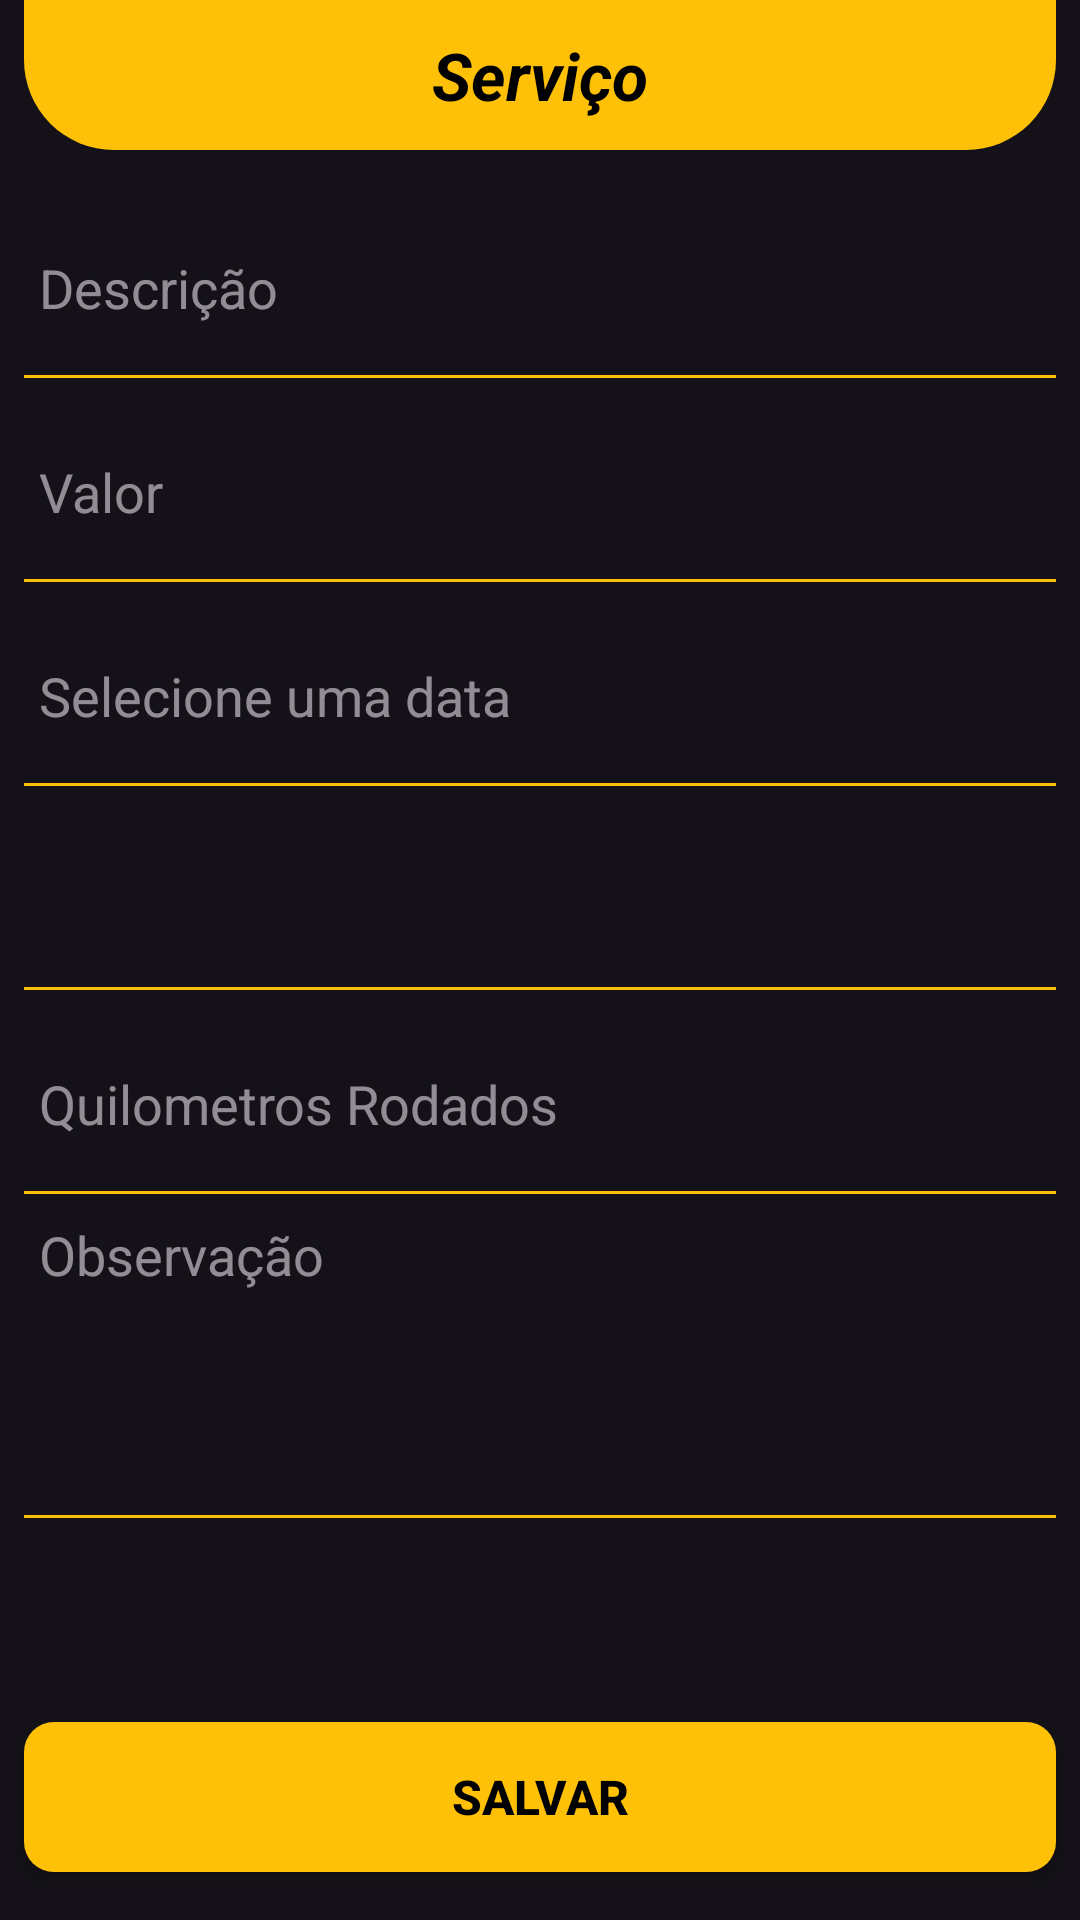

Write the Android layout XML for this screen, with the resource values it uses.
<!-- AndroidManifest.xml: application theme Theme.Bicicreta -->
<!-- res/layout/activity_cadastro_servico.xml -->
<?xml version="1.0" encoding="utf-8"?>
<androidx.constraintlayout.widget.ConstraintLayout xmlns:android="http://schemas.android.com/apk/res/android"
    xmlns:app="http://schemas.android.com/apk/res-auto"
    xmlns:tools="http://schemas.android.com/tools"
    android:id="@+id/main"
    android:layout_width="match_parent"
    android:layout_height="match_parent"
    android:fitsSystemWindows="true"
    tools:context=".app.activity.CadastroPecaActivity">

    <LinearLayout
        android:id="@+id/linearLayout"
        android:layout_width="0dp"
        android:layout_height="50dp"
        android:layout_marginStart="8dp"
        android:layout_marginEnd="8dp"
        android:background="@drawable/background_dados_user"
        android:orientation="vertical"
        app:layout_constraintEnd_toEndOf="parent"
        app:layout_constraintStart_toStartOf="parent"
        app:layout_constraintTop_toTopOf="parent">

        <androidx.constraintlayout.widget.ConstraintLayout
            android:layout_width="match_parent"
            android:layout_height="match_parent">

            <TextView
                android:id="@+id/tituloTextView"
                android:layout_width="wrap_content"
                android:layout_height="wrap_content"
                android:layout_gravity="center"
                android:text="@string/titulo_servico"
                android:textColor="@color/black"
                android:textSize="22sp"
                android:textStyle="bold|italic"
                app:layout_constraintBottom_toBottomOf="parent"
                app:layout_constraintEnd_toEndOf="parent"
                app:layout_constraintHorizontal_bias="0.5"
                app:layout_constraintStart_toStartOf="parent"
                app:layout_constraintTop_toTopOf="parent"
                app:layout_constraintVertical_bias="0.5" />
        </androidx.constraintlayout.widget.ConstraintLayout>
    </LinearLayout>

    <ScrollView
        android:id="@+id/scrollView4"
        android:layout_width="0dp"
        android:layout_height="0dp"
        app:layout_constraintBottom_toTopOf="@+id/buttonAdicionarServico"
        app:layout_constraintEnd_toEndOf="parent"
        app:layout_constraintStart_toStartOf="parent"
        app:layout_constraintTop_toBottomOf="@+id/linearLayout">

        <androidx.constraintlayout.widget.ConstraintLayout
            android:layout_width="match_parent"
            android:layout_height="match_parent">

            <EditText
                android:id="@+id/descricaoServicoEditText"
                android:layout_width="0dp"
                android:maxLength="15"
                android:layout_height="60dp"
                android:layout_marginStart="8dp"
                android:layout_marginTop="16dp"
                android:layout_marginEnd="8dp"
                android:background="@drawable/edittext_background"
                android:ems="10"
                android:hint="@string/label_descricao"
                android:inputType="text"
                android:paddingStart="5dp"
                app:layout_constraintEnd_toEndOf="parent"
                app:layout_constraintHorizontal_bias="0.0"
                app:layout_constraintStart_toStartOf="parent"
                app:layout_constraintTop_toTopOf="parent" />

            <EditText
                android:id="@+id/valorServicoEditText"
                android:layout_width="0dp"
                android:layout_height="60dp"
                android:layout_marginTop="8dp"
                android:background="@drawable/edittext_background"
                android:ems="10"
                android:hint="@string/label_valor"
                android:inputType="numberDecimal"
                android:paddingStart="5dp"
                app:layout_constraintEnd_toEndOf="@+id/descricaoServicoEditText"
                app:layout_constraintHorizontal_bias="0.497"
                app:layout_constraintStart_toStartOf="@+id/descricaoServicoEditText"
                app:layout_constraintTop_toBottomOf="@+id/descricaoServicoEditText" />

            <EditText
                android:id="@+id/dataServicoEditText"
                android:layout_width="0dp"
                android:layout_height="60dp"
                android:layout_marginTop="8dp"
                android:background="@drawable/edittext_background"
                android:focusable="false"
                android:clickable="true"
                android:inputType="none"
                android:hint="@string/label_selecionar_data"
                android:paddingStart="5dp"
                app:layout_constraintEnd_toEndOf="@+id/valorServicoEditText"
                app:layout_constraintHorizontal_bias="0.497"
                app:layout_constraintStart_toStartOf="@+id/valorServicoEditText"
                app:layout_constraintTop_toBottomOf="@+id/valorServicoEditText" />

            <Spinner
                android:id="@+id/bicicletaIdServicoSpinner"
                android:layout_width="match_parent"
                android:layout_height="60dp"
                android:layout_marginStart="8dp"
                android:layout_marginTop="8dp"
                android:layout_marginEnd="8dp"
                android:background="@drawable/edittext_background"
                app:layout_constraintEnd_toEndOf="@+id/dataServicoEditText"
                app:layout_constraintStart_toStartOf="@+id/dataServicoEditText"
                app:layout_constraintTop_toBottomOf="@+id/dataServicoEditText" />

            <EditText
                android:id="@+id/quilometroServicoEditText"
                android:layout_width="0dp"
                android:layout_height="60dp"
                android:layout_marginTop="8dp"
                android:background="@drawable/edittext_background"
                android:ems="10"
                android:hint="@string/label_quilometros_rodados"
                android:inputType="numberDecimal"
                android:paddingStart="5dp"
                app:layout_constraintEnd_toEndOf="@+id/bicicletaIdServicoSpinner"
                app:layout_constraintStart_toStartOf="@+id/bicicletaIdServicoSpinner"
                app:layout_constraintTop_toBottomOf="@+id/bicicletaIdServicoSpinner" />


            <EditText
                android:id="@+id/editTextObservacaoServico"
                android:layout_width="0dp"
                android:layout_height="100dp"
                android:layout_marginTop="8dp"
                android:layout_marginBottom="24dp"
                android:background="@drawable/edittext_background"
                android:ems="10"
                android:gravity="start|top"
                android:hint="@string/label_observacao"
                android:inputType="textMultiLine"
                android:paddingStart="5dp"
                app:layout_constraintBottom_toBottomOf="parent"
                app:layout_constraintEnd_toEndOf="@+id/quilometroServicoEditText"
                app:layout_constraintStart_toStartOf="@+id/quilometroServicoEditText"
                app:layout_constraintTop_toBottomOf="@+id/quilometroServicoEditText" />
        </androidx.constraintlayout.widget.ConstraintLayout>
    </ScrollView>

    <androidx.appcompat.widget.AppCompatButton
        android:id="@+id/buttonAdicionarServico"
        android:layout_width="0dp"
        android:layout_height="50dp"
        android:layout_marginStart="8dp"
        android:layout_marginEnd="8dp"
        android:layout_marginBottom="16dp"
        android:background="@drawable/yellow_bg"
        android:text="@string/button_save"
        android:textAlignment="center"
        android:textColor="@color/black"
        android:textSize="16sp"
        android:textStyle="bold"
        app:layout_constraintBottom_toBottomOf="parent"
        app:layout_constraintEnd_toEndOf="parent"
        app:layout_constraintHorizontal_bias="0.0"
        app:layout_constraintStart_toStartOf="parent" />
</androidx.constraintlayout.widget.ConstraintLayout>
<!-- resources referenced by this layout -->
<resources>
  <color name="black">#FF000000</color>
  <!-- drawable background_dados_user (drawable) -->
  <?xml version="1.0" encoding="utf-8"?>
  <selector xmlns:android="http://schemas.android.com/apk/res/android">
      <item>
          <shape android:shape="rectangle">
              <solid android:color="@color/yellow" />
              <corners android:bottomLeftRadius="30dp" android:bottomRightRadius="30dp" />
          </shape>
      </item>
  </selector>
  <!-- drawable edittext_background (drawable) -->
  <?xml version="1.0" encoding="utf-8"?>
  <layer-list xmlns:android="http://schemas.android.com/apk/res/android">
      <item android:left="-3dp" android:right="-3dp" android:bottom="-1dp" android:top="-3dp">
          <shape android:shape="rectangle">
              <stroke android:width="2dp" android:color="@color/yellow"></stroke>
          </shape>
      </item>
  </layer-list>
  <!-- drawable yellow_bg (drawable) -->
  <?xml version="1.0" encoding="utf-8"?>
  <selector xmlns:android="http://schemas.android.com/apk/res/android">
  <item>
      <shape android:shape="rectangle">
          <solid android:color="@color/yellow"/>
          <corners android:radius="10dp" />
      </shape>
  </item>
  </selector>
  <string name="button_save">Salvar</string>message_welcome
  <string name="label_descricao">Descrição</string>
  <string name="label_observacao">Observação</string>
  <string name="label_quilometros_rodados">Quilometros Rodados</string>
  <string name="label_selecionar_data">Selecione uma data</string>
  <string name="label_valor">Valor</string>
  <string name="titulo_servico">Serviço</string>
  <style name="Theme.Bicicreta" parent="Base.Theme.Bicicreta" />
  <color name="yellow">#FFC107</color>
  <style name="Base.Theme.Bicicreta" parent="Theme.Material3.Dark.NoActionBar">
          
          
      </style>
</resources>
